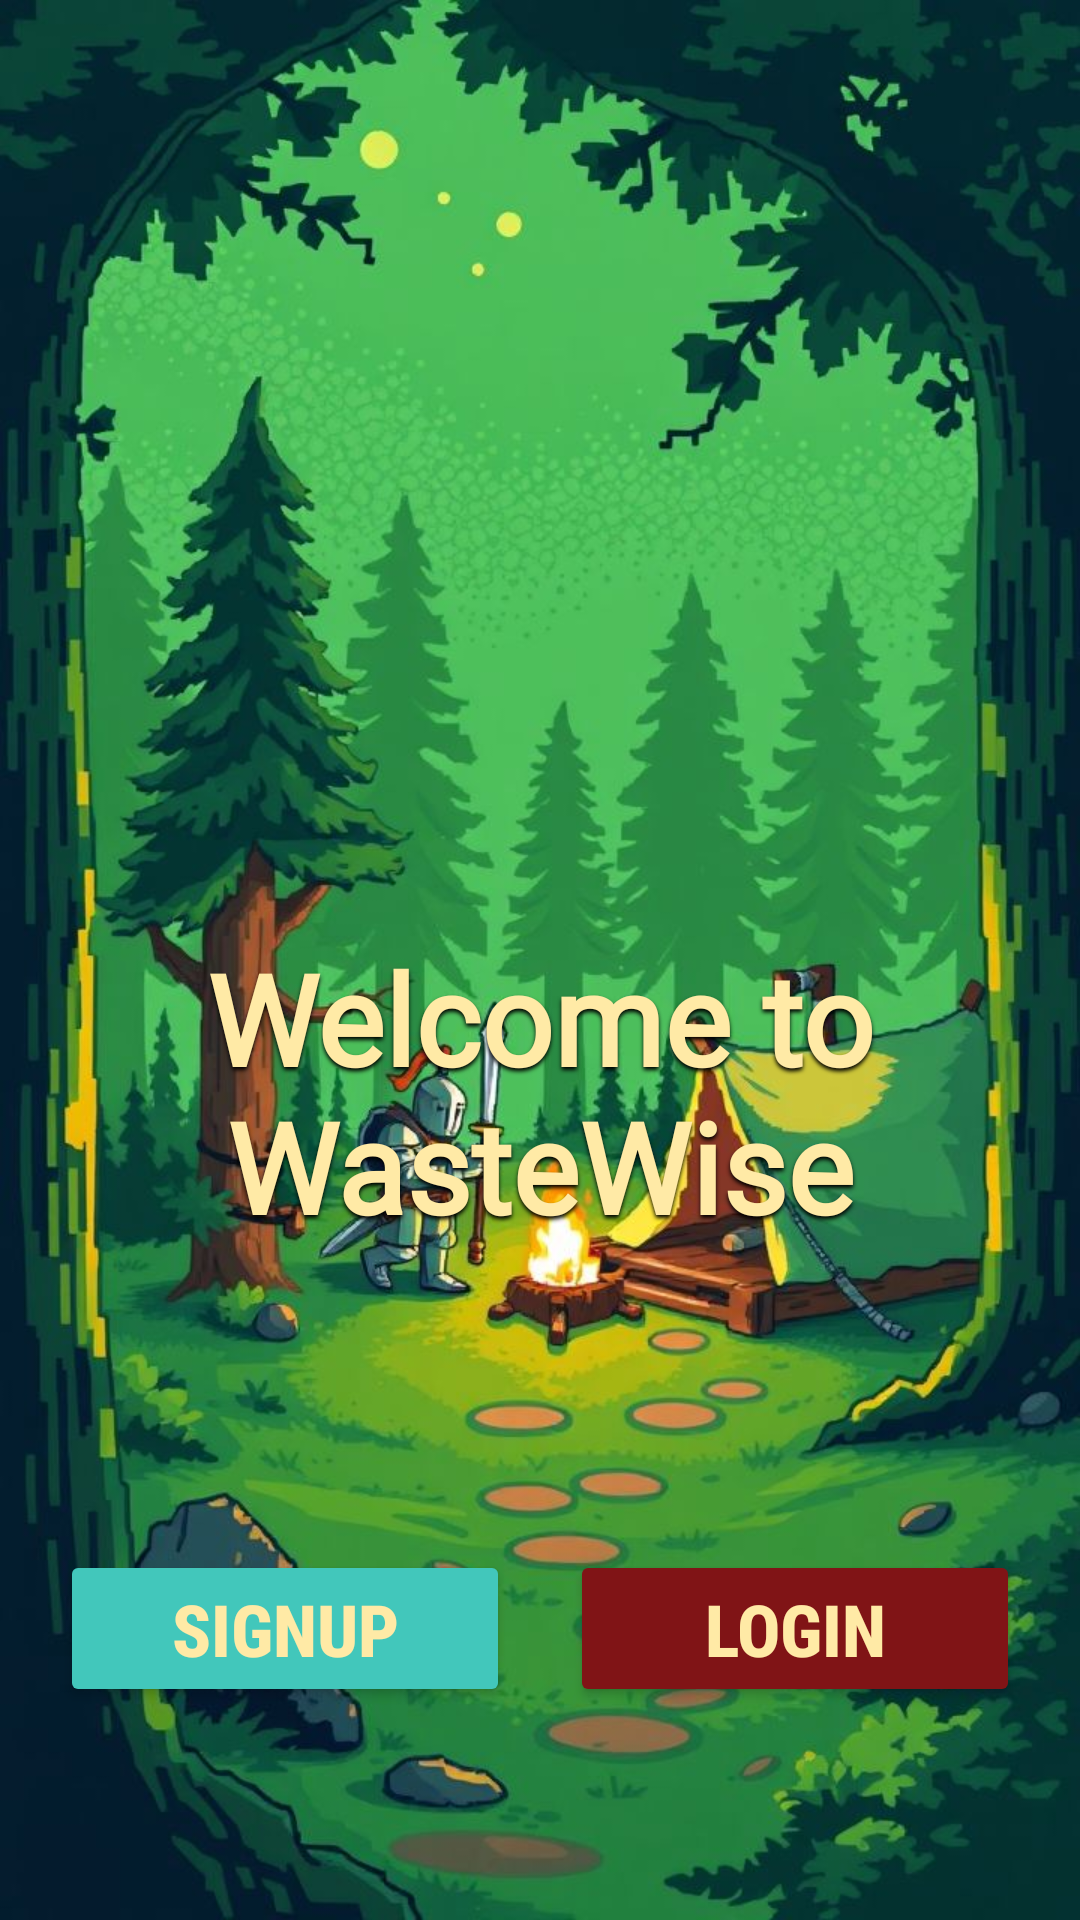

Here is an Android app screen rendered from its layout file. Give the layout XML and the strings, colors and styles it references.
<!-- AndroidManifest.xml: application theme Theme.WasteWise -->
<!-- res/layout/activity_startup.xml -->
<?xml version="1.0" encoding="utf-8"?>
<RelativeLayout xmlns:android="http://schemas.android.com/apk/res/android"
    xmlns:app="http://schemas.android.com/apk/res-auto"
    xmlns:tools="http://schemas.android.com/tools"
    android:id="@+id/main"
    android:layout_width="match_parent"
    android:layout_height="match_parent"
    tools:context=".StartupActivity"
    android:background="@drawable/startupbg"
    android:padding="20dp">
    <LinearLayout android:id="@+id/main_container"
        android:layout_width="match_parent"
        android:layout_height="wrap_content"
        android:layout_centerInParent="true"
        android:orientation="vertical">
        <ImageView
            android:id="@+id/wastewise_icon"
            android:layout_width="240dp"
            android:layout_height="240dp"
            android:src="@drawable/wastewiseicon"
            android:layout_gravity="center_horizontal" />
        <TextView android:id="@+id/welcome_text"
            android:layout_width="match_parent"
            android:layout_height="wrap_content"
            android:text="@string/welcome_to_wastewise"
            android:textAlignment="center"
            android:textSize="42sp"
            android:textStyle="bold"
            android:textColor="#FFEAA6"
            android:fontFamily="@font/dmsans"
            android:shadowColor="@color/black"
            android:shadowDy="3"
            android:shadowRadius="3"/>
        <LinearLayout android:id="@+id/btn_container"
            android:layout_width="match_parent"
            android:layout_height="wrap_content"
            android:orientation="horizontal"
            android:gravity="center_horizontal"
            android:layout_marginTop="100dp">
            <Button android:id="@+id/signup_btn"
                android:layout_width="150dp"
                android:layout_height="wrap_content"
                android:text="Signup"
                android:fontFamily="sans-serif-condensed-medium"
                android:textStyle="bold"
                android:textSize="24sp"
                android:layout_marginEnd="20dp"
                android:textColor="#FFEAA6"
                android:backgroundTint="#42C7BB"/>
            <Button android:id="@+id/login_btn"
                android:layout_width="150dp"
                android:layout_height="wrap_content"
                android:text="Login"
                android:fontFamily="sans-serif-condensed-medium"
                android:textStyle="bold"
                android:textSize="24sp"
                android:textColor="#FFEAA6"
                android:backgroundTint="#801416"/>
        </LinearLayout>
    </LinearLayout>
</RelativeLayout>
<!-- resources referenced by this layout -->
<resources>
  <color name="black">#FF000000</color>
  <!-- drawable startupbg: jpg bitmap (drawable, 122824 bytes) -->
  <string name="welcome_to_wastewise">Welcome to WasteWise</string>
  <style name="Theme.WasteWise" parent="Base.Theme.WasteWise" />
  <style name="Base.Theme.WasteWise" parent="Theme.Material3.DayNight.NoActionBar">
  
      </style>
</resources>
